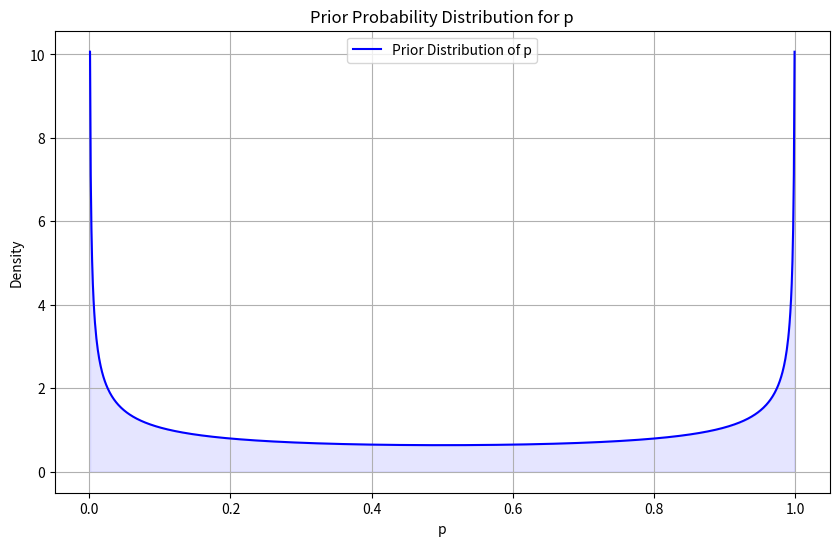
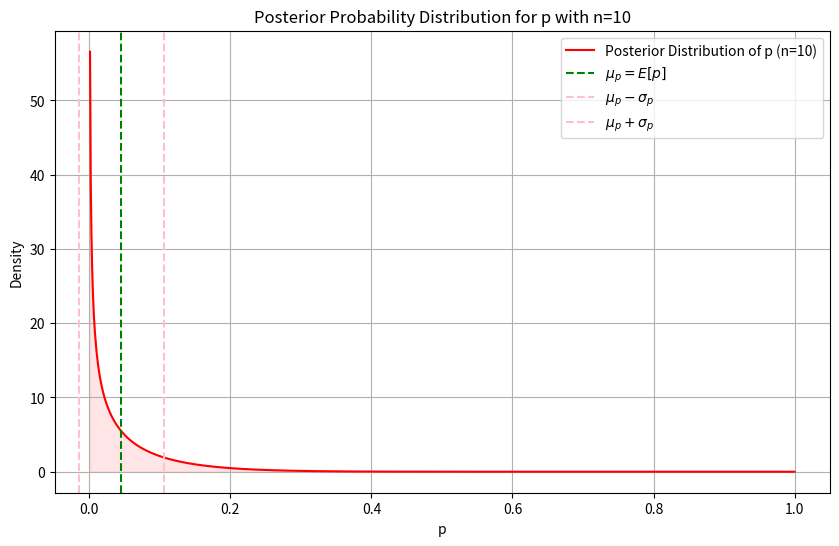
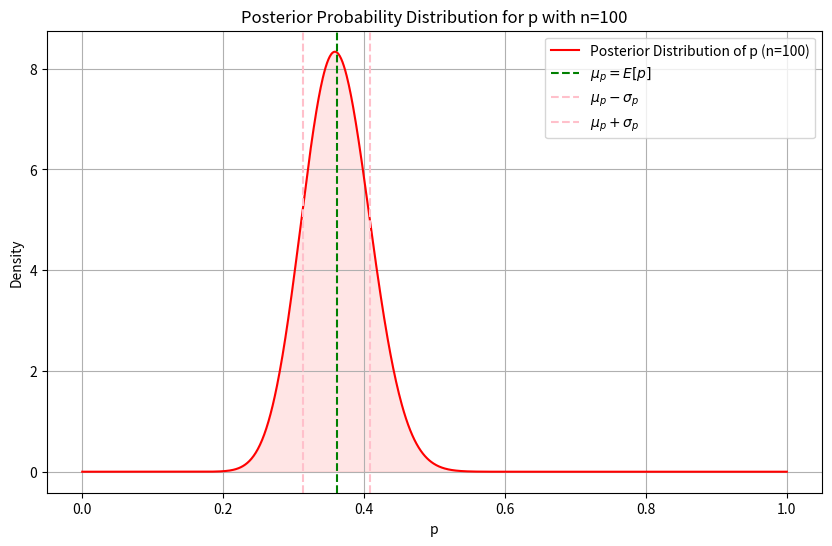
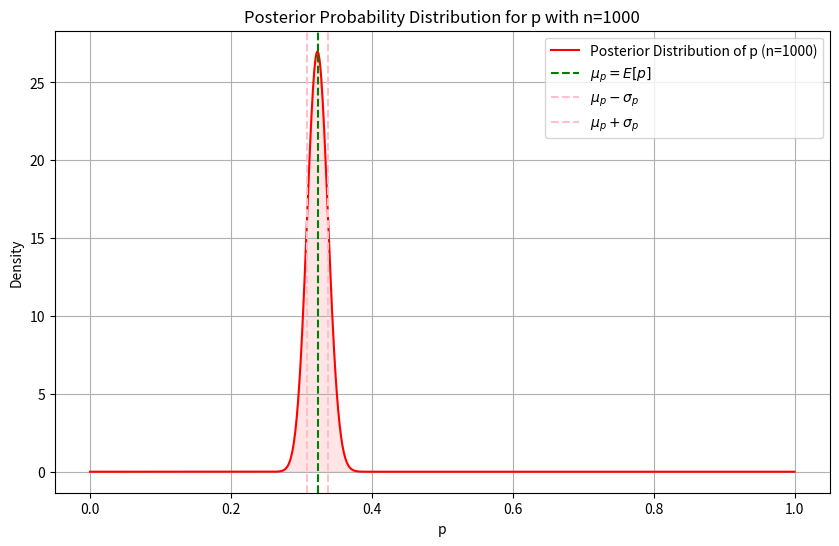
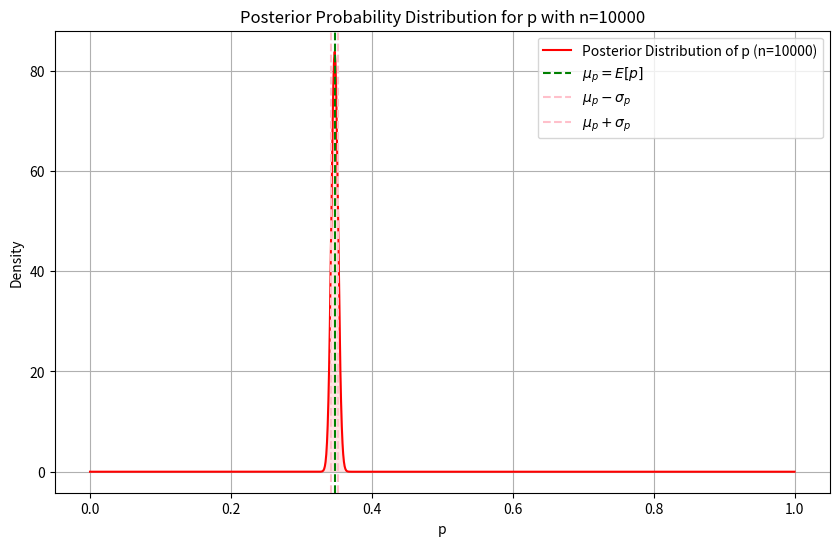

The script that saved these images, in order:
import numpy as np
import matplotlib.pyplot as plt
from scipy.stats import beta

# Definerer Jeffreys’ prior hyperparametere for en Bernoulli-prosess
a0, b0 = 0.5, 0.5

# Genererer en rekke p-verdier fra 0 til 1
p_values = np.linspace(0, 1, 1000)

# Beregner prior sannsynlighetsfordeling for p
prior_pdf = beta.pdf(p_values, a0, b0)

# Plotter prior sannsynlighetsfordeling for p
plt.figure(figsize=(10, 6))
plt.plot(p_values, prior_pdf, label='Prior Distribution of p', color='blue')
plt.fill_between(p_values, prior_pdf, color='blue', alpha=0.1)
plt.xlabel('p')
plt.ylabel('Density')
plt.title('Prior Probability Distribution for p')
plt.legend()
plt.grid(True)
plt.show()



# Funksjon for å simulere Bernoulli-forsøk og beregne posterior distribusjon
def simulate_and_plot_posterior(n, p_real=0.349, a0=0.5, b0=0.5):
    # Simulere n Bernoulli-forsøk
    trials = np.random.binomial(1, p_real, n)
    k = np.sum(trials)  # Antall suksesser
    l = n - k  # Antall feil

    # Beregne posterior hyperparametere
    a1 = a0 + k
    b1 = b0 + l

    # Beregne posterior sannsynlighetsfordeling for p
    posterior_pdf = beta.pdf(p_values, a1, b1)
    
    # Beregner forventet verdi og standardavvik for den posterior fordelingen
    mu_p = a1 / (a1 + b1)
    sigma_p = np.sqrt(a1 * b1 / ((a1 + b1) ** 2 * (a1 + b1 + 1)))

    # Plotter posterior sannsynlighetsfordeling for p
    plt.figure(figsize=(10, 6))
    plt.plot(p_values, posterior_pdf, label=f'Posterior Distribution of p (n={n})', color='red')
    plt.fill_between(p_values, posterior_pdf, color='red', alpha=0.1)
    plt.axvline(mu_p, color='green', linestyle='--', label=r'$\mu_p = E[p]$')
    plt.axvline(mu_p - sigma_p, color='pink', linestyle='--', label=r'$\mu_p - \sigma_p$')
    plt.axvline(mu_p + sigma_p, color='pink', linestyle='--', label=r'$\mu_p + \sigma_p$')
    plt.xlabel('p')
    plt.ylabel('Density')
    plt.title(f'Posterior Probability Distribution for p with n={n}')
    plt.legend()
    plt.grid(True)
    plt.show()

    return (a1, b1, mu_p, sigma_p)

# Verdiene av n vi skal simulere for
n_values = [10, 100, 1000, 10000]

# Gjennomfører simulering og plotting for n=10 som et eksempel først
simulate_and_plot_posterior(n=10)



# Posterior resultater for n=100, 1000, 10000
posterior_results = {}
for n in n_values[1:]:  # Starter fra det andre elementet siden vi allerede har gjort n=10
    posterior_results[n] = simulate_and_plot_posterior(n)

posterior_results




from scipy.stats import binom, nbinom

# Definerer funksjon for å beregne prediktive sannsynligheter
def predictive_probabilities(mu_p, scenario):
    if scenario == '2_successes_in_5_trials':
        # Beregner sannsynligheten for 2 suksesser i 5 forsøk
        return binom.pmf(2, 5, mu_p)
    elif scenario == '4_failures_before_3_successes':
        # Beregner sannsynligheten for 4 feil før 3 suksesser
        return nbinom.pmf(4, 3, mu_p)

# Beregner prediktive sannsynligheter for scenario 1: 2 suksesser i 5 forsøk
pred_probs_2_successes = {n: predictive_probabilities(result[2], '2_successes_in_5_trials') for n, result in posterior_results.items()}

# Beregner prediktive sannsynligheter for scenario 2: 4 feil før 3 suksesser
pred_probs_4_failures = {n: predictive_probabilities(result[2], '4_failures_before_3_successes') for n, result in posterior_results.items()}

(pred_probs_2_successes, pred_probs_4_failures)



# Sanne verdien av p
p_true = 0.349

# Beregner direkte prediktive sannsynligheter basert på den sanne p-verdien
direct_pred_prob_2_successes = predictive_probabilities(p_true, '2_successes_in_5_trials')
direct_pred_prob_4_failures = predictive_probabilities(p_true, '4_failures_before_3_successes')

(direct_pred_prob_2_successes, direct_pred_prob_4_failures)
